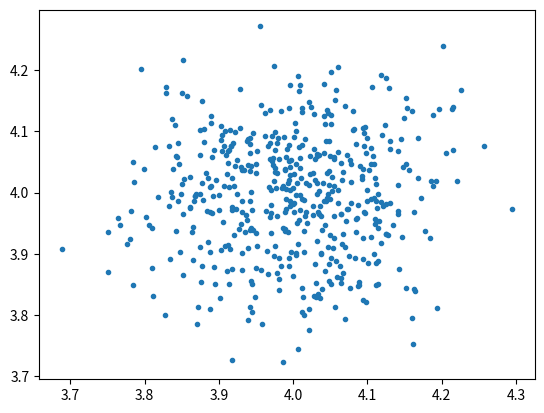

Here is the Python script that generated this plot:
# -*- coding: utf-8 -*-
"""Module one liner

This module does what....

Example usage:

"""
import numpy as np
import matplotlib.pyplot as plt


def plot():
    """Plots a scatter plot."""
    sample_x = np.random.normal(4, 0.1, 500)
    sample_y = np.random.normal(4, 0.1, 500)
    fig, ax = plt.subplots()
    ax.plot(sample_x, sample_y, '.')
    fig.show()


def main():
    plot()


if __name__ == "__main__":
    main()
